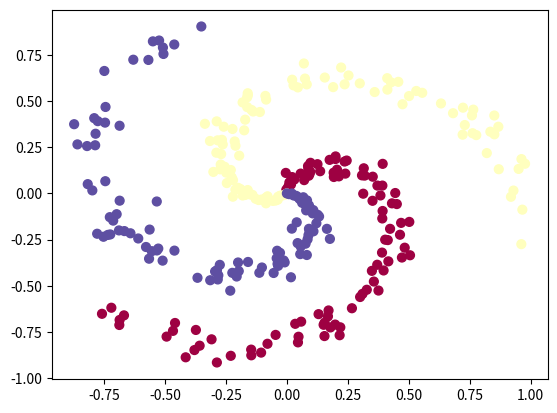

The script that saved this image:
import numpy as np
from numpy import typing as npt
import matplotlib.pyplot as plt

N = 100     # number of points per class
D = 2       # dimensionality
K = 3       # number of classes

h = 100     # hidden layer size

reg = 1e-3  # regularization coefficient
step_size = 1e-0


def get_data():
    """Returns spiral dataset"""
    X = np.zeros((N * K, D))    # data matrix (each row = single example)
    Y = np.zeros(N * K, dtype=np.uint8)   # class labels

    for j in range(K):
        ix = range(j * N, (j+1) * N)
        r = np.linspace(0.0, 1, N)     # radius
        t = np.linspace(4 * j, 4 * (j+1), N) + np.random.randn(N) * 0.2     # theta
        X[ix] = np.c_[r * np.sin(t), r * np.cos(t)]
        Y[ix] = j
    return X, Y


def show_data(x: npt.NDArray, y: npt.NDArray):
    plt.scatter(x[:, 0], x[:, 1], c=y, s=40, cmap=plt.cm.Spectral)
    plt.show()


def train(X: npt.NDArray, Y: npt.NDArray):
    # initialize parameters randomly
    W1 = 0.01 * np.random.randn(D, h)    # (D, h)
    b1 = np.zeros((1, h))                # (1, h)
    W2 = 0.01 * np.random.randn(h, K)    # (h, K)
    b2 = np.zeros((1, K))                # (1, K)

    num_examples = X.shape[0]
    for i in range(10000):
        # compute class scores for linear classifier
        hidden_layer = np.maximum(0, np.dot(X, W1) + b1)        # (N*K, D) dot (D, h) + (1, h) -> (N*K, h)
        scores = np.dot(hidden_layer, W2) + b2                  # (N*K, h) dot (h, K) + (1, K) -> (N*K, K)

        # get unnormalized probabilities
        exp_scores = np.exp(scores)                                         # (N*K, K)
        # normalize them for each example
        probs = exp_scores / np.sum(exp_scores, axis=1, keepdims=True)      # (N*K, K)
        correct_logprobs = -np.log(probs[range(num_examples), Y])           # (N*K,)

        # compute loss: average cross-entropy loss and regularization
        data_loss = np.sum(correct_logprobs) / num_examples
        reg_loss = 0.5 * reg * np.sum(W1*W1)
        loss = data_loss + reg_loss

        if i % 1000 == 0:
            print(f'iteration {i}: loss {loss}')

        # at beginning loss should be ~1.1 because -log(1/3) = 1.1

        dscores = probs                             # (N*K, K)
        dscores[range(num_examples), Y] -= 1        # (N*K, K)
        dscores /= num_examples                     # (N*K, K)

        # backpropagate
        dW2 = np.dot(hidden_layer.T, dscores)           # (h, N*K) dot (N*K, K) -> (h, K)
        db2 = np.sum(dscores, axis=0, keepdims=True)    # (1, K)

        dhidden = np.dot(dscores, W2.T)                 # (N*K, K) dot (K, h) -> (N*K, h)
        # backprop ReLU non-linearity
        dhidden[hidden_layer <= 0] = 0

        dW1 = np.dot(X.T, dhidden)                      # (D, N*K) dot (N*K, h) -> (D, h)
        db1 = np.sum(dhidden, axis=0, keepdims=True)    # (1, h)

        dW2 += reg * W2       # regularization loss
        dW1 += reg * W1       # regularization loss

        # SGD like parameter update
        W2 += -step_size * dW2
        b2 += -step_size * db2
        W1 += -step_size * dW1
        b1 += -step_size * db1


def main():
    X, Y = get_data()
    show_data(X, Y)
    train(X, Y)


if __name__ == '__main__':
    main()
